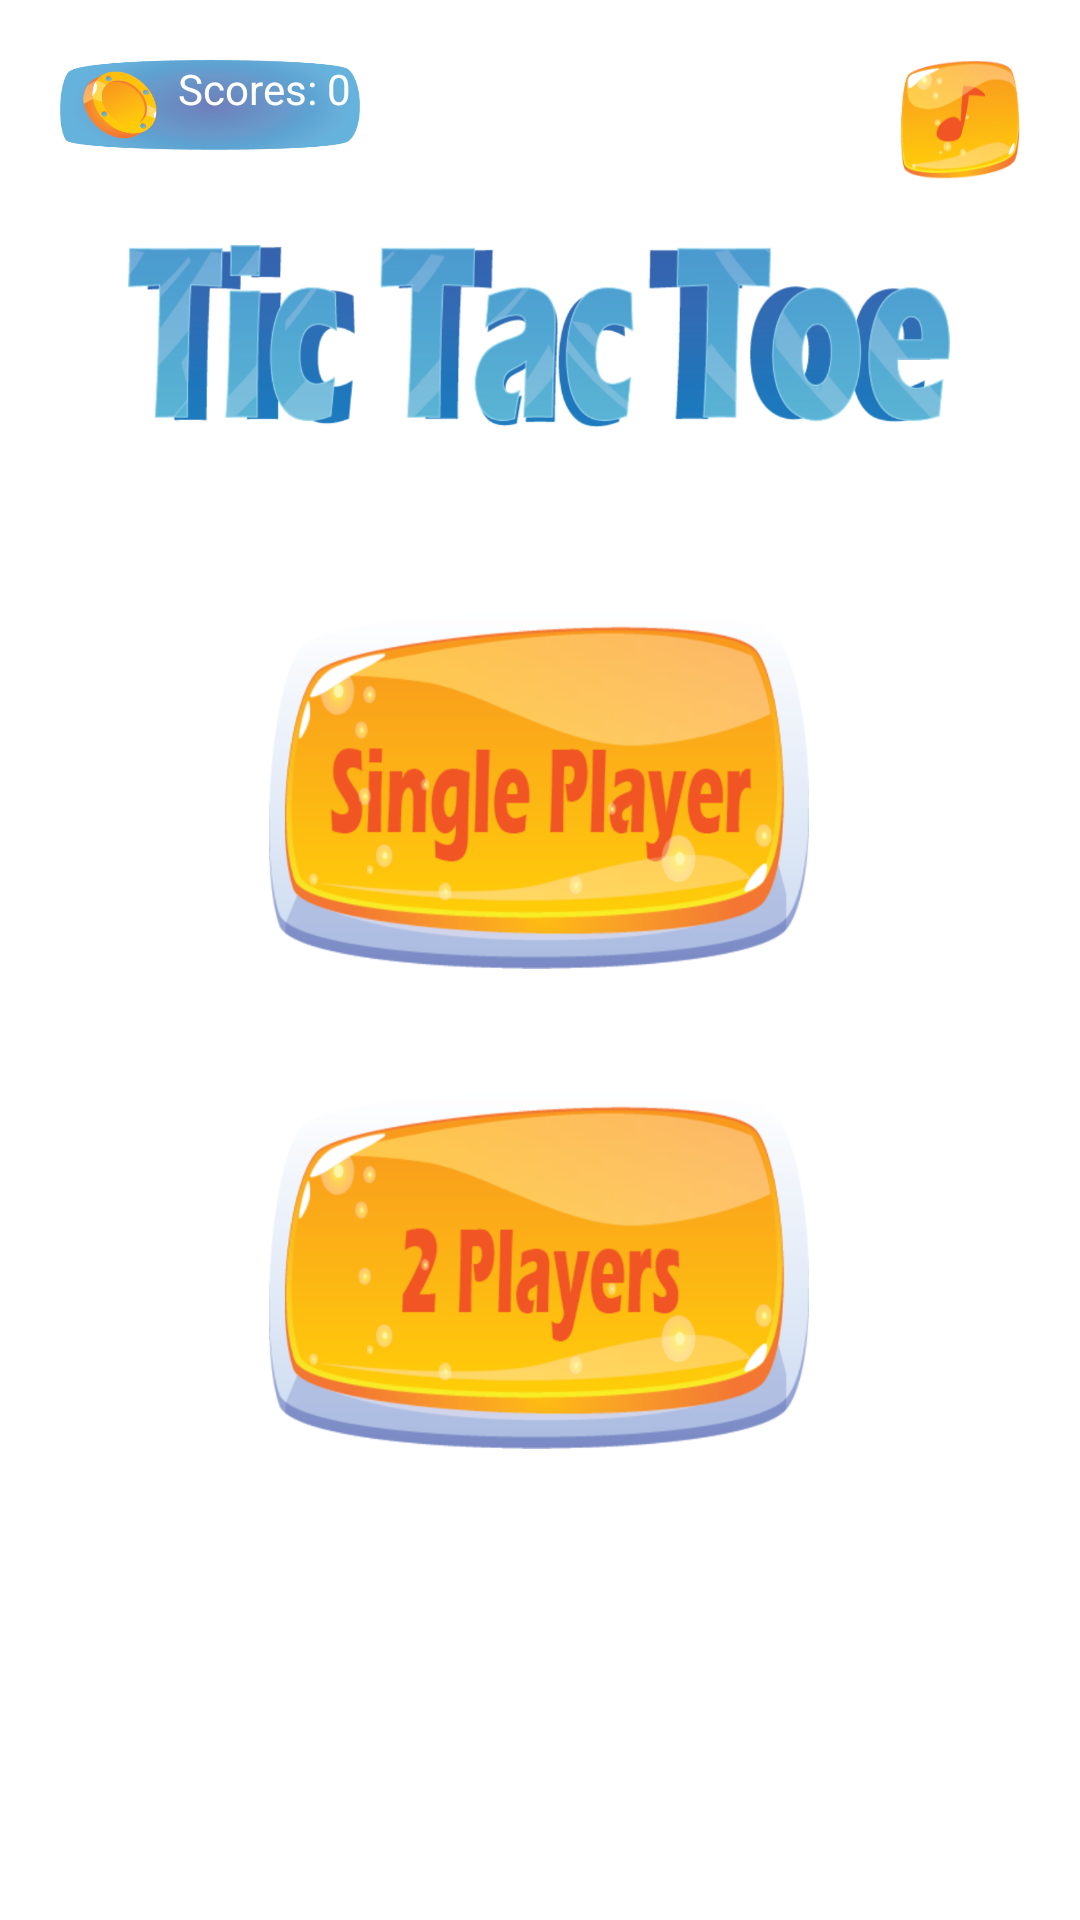

The Android layout XML behind this screen, and the referenced resources:
<!-- AndroidManifest.xml: application theme Theme.TicTacToe -->
<!-- res/layout/activity_main.xml -->
<?xml version="1.0" encoding="utf-8"?>
<RelativeLayout xmlns:android="http://schemas.android.com/apk/res/android"
    xmlns:app="http://schemas.android.com/apk/res-auto"
    xmlns:tools="http://schemas.android.com/tools"
    android:layout_width="match_parent"
    android:background="@drawable/bgmain"
    android:layout_height="match_parent"
    tools:context=".MainActivity">


    <LinearLayout
        android:layout_width="325dp"
        android:layout_height="558dp"
        android:layout_centerInParent="true"
        android:gravity="top"
        android:orientation="vertical">

        <ImageView
            android:id="@+id/title"
            android:layout_width="274dp"
            android:layout_height="142dp"
            android:layout_gravity="center"
            app:srcCompat="@drawable/title" />

        <ImageButton
            android:id="@+id/btSingle"
            android:layout_width="180dp"
            android:layout_height="120dp"
            android:layout_marginTop="20dp"
            android:layout_gravity="center"
            android:layout_marginBottom="20dp"
            android:background="@drawable/singleplayer" />

        <ImageButton
            android:id="@+id/bt2player"
            android:layout_width="180dp"
            android:layout_height="120dp"
            android:layout_gravity="center"
            android:layout_margin="20dp"
            android:background="@drawable/twoplayers" />
    </LinearLayout>

    <LinearLayout
        android:layout_width="match_parent"
        android:layout_height="wrap_content"
        android:layout_marginStart="20dp"
        android:layout_marginTop="20dp"
        android:layout_marginEnd="20dp"
        android:layout_marginBottom="20dp"
        android:gravity="right"
        android:orientation="horizontal">

        <ImageButton
            android:id="@+id/btSound"
            android:layout_width="40dp"
            android:layout_height="40dp"
            android:background="@drawable/music" />
    </LinearLayout>


    <TextView
        android:id="@+id/tvTotalScore"
        android:layout_width="100dp"
        android:layout_height="30dp"
        android:layout_margin="20dp"
        android:layout_marginStart="20dp"
        android:layout_marginTop="20dp"
        android:layout_marginEnd="20dp"
        android:layout_marginBottom="20dp"
        android:background="@drawable/score"
        android:text="Scores: 0 "
        android:textAlignment="textEnd"
        android:textColor="@color/white" />
</RelativeLayout>
<!-- resources referenced by this layout -->
<resources>
  <!-- drawable music: png bitmap (drawable, 19235 bytes) -->
  <!-- drawable score: png bitmap (drawable, 35722 bytes) -->
  <!-- drawable singleplayer: png bitmap (drawable, 126067 bytes) -->
  <!-- drawable title: png bitmap (drawable, 142618 bytes) -->
  <!-- drawable twoplayers: png bitmap (drawable, 121172 bytes) -->
  <style name="Theme.TicTacToe" parent="Theme.MaterialComponents.DayNight.DarkActionBar">
          
          <item name="colorPrimary">@color/purple_500</item>
          <item name="colorPrimaryVariant">@color/black</item>
          <item name="colorOnPrimary">@color/white</item>
          
          <item name="colorSecondary">@color/teal_200</item>
          <item name="colorSecondaryVariant">@color/teal_700</item>
          <item name="colorOnSecondary">@color/black</item>
          
          <item name="android:statusBarColor" tools:targetApi="l">?attr/colorPrimaryVariant</item>
          
      </style>
  <!-- not gathered from this repository: default colours our renderer supplied (Android Studio template values) -->
  <color name="purple_500">#FF6200EE</color>
  <color name="teal_200">#FF03DAC5</color>
  <color name="teal_700">#FF018786</color>
  <color name="black">#FF000000</color>
  <color name="white">#FFFFFFFF</color>
</resources>
